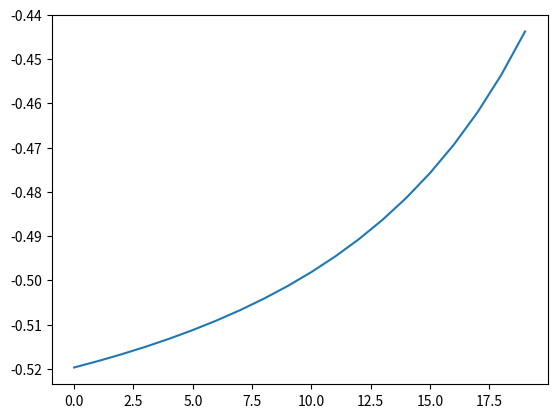

Python code for this plot:
import numpy as np
import matplotlib.pyplot as plt

numEpocas = 20  #n de epocas
q = 18          #dados de treinamento (usando a tabela 3 do artigo)
eta = 0.01      #taxa de aprendizado
m = 5           #neuronios na camada de entrada
N = 2           #neuronios na camada escondida
L = 1           #neuronios na camada de saída

#Dados de treinamento 
peso1 = np.array([68, 102, 54, 99, 95, 91, 118, 118, 93, 95, 131, 112, 50, 97, 101, 117, 80, 74])
peso2 = np.array([541, 576, 528, 435, 454, 300, 362, 450, 378, 403, 349, 467, 463, 374, 352, 362, 408, 573])
peso3 = np.array([257, 322, 315, 357, 115, 140, 144, 233, 121, 117, 80, 257, 134, 159, 133, 172, 216, 173])
pesocorporal = np.array([72.9, 73.6, 73.6, 73.7, 73.1, 73.5, 73.6, 73.4, 73.7, 73.3, 73.4, 74.0, 73.2, 73.3, 73.6, 71.7, 72.2, 72.5])
cabdominal = np.array([84.0, 84.8, 84.0, 84.0, 83.5, 82.5, 85.0, 83.5, 84.0, 84.0, 85.0, 83.5, 83.5, 85.0, 83.0, 82.0, 82.0, 83.0])

#classificação desejada
d = np.array([-1, 1, 1, 1, -1, 1, 1, 1, 1, 1, -1, 1, 1, -1, 1, 1, 1, -1]) #vazio pq eu nao sei os resultados???

#inicia aleatoriamente as matrizes de pesos
W1 = np.random.random((N, m+1))
W2 = np.random.random((L, N+1)) #tratamento matricial para evitar loops

#erros
E = np.zeros(q)
Etm = np.zeros(numEpocas) #erro total médio p acompanhar evolucao do treinamento

bias = 1

#entrada
X = np.vstack((peso1, peso2, peso3, pesocorporal, cabdominal))

#TREINAMENTO

for i in range(numEpocas):
    for j in range(q):
        
        #bias no vetor de entrada
        Xb = np.hstack((bias, X[:, j])) #bias + peso 1 + peso 2 + peso 3 + pesocorporal + cabdominal
        
        #saida da camada escondida
        O1 = np.tanh(W1.dot(Xb))
        
        #incluindo o bias; saída da camada escondida eh a entrada da saida:
        O1b = np.insert(O1, 0, bias)
        
        #neural network output
        Y = np.tanh(W2.dot(O1b))
        
        e = d[j] - Y #valor d - saída da rede 
        
        #erro total, quadratico
        E[j] = (e.transpose().dot(2))/2 
        
        #propagacao do erro 
        #gradiente da camada de saida
        delta2 = np.diag(e).dot((1 - Y*Y))
        vdelta2 = (W2.transpose()).dot(delta2)
        delta1 = np.diag(1 - O1b*O1b).dot(vdelta2)
        
        #atualizacao dos pesos
        W1 = W1 + eta*(np.outer(delta1[1:], Xb))
        W2 = W2 + eta*(np.outer(delta2, O1b))
        
        Etm[i] = E.mean() #media dos erros
        
        
plt.plot(Etm) #plota grafico do erro medio
plt.show()

#TESTE DA REDE        
        
Error_Test = np.zeros(q)

for i in range(q):
    #bias no vetor de entrada
    Xb = np.hstack((bias, X[:, j])) #bias + peso 1 + peso 2 + peso 3 + pesocorporal + cabdominal
        
    #saida da camada escondida
    O1 = np.tanh(W1.dot(Xb))
        
    #incluindo o bias; saída da camada escondida eh a entrada da saida:
    O1b = np.insert(O1, 0, bias)
        
    #neural network output
    Y = np.tanh(W2.dot(O1b))
    
    Error_Test[i] = d[i] - Y

#vetor teste de erro - d; se acertar tudo, o vetor deve aparecer zerado
print(Error_Test)
print(np.round(Error_Test) - d)
